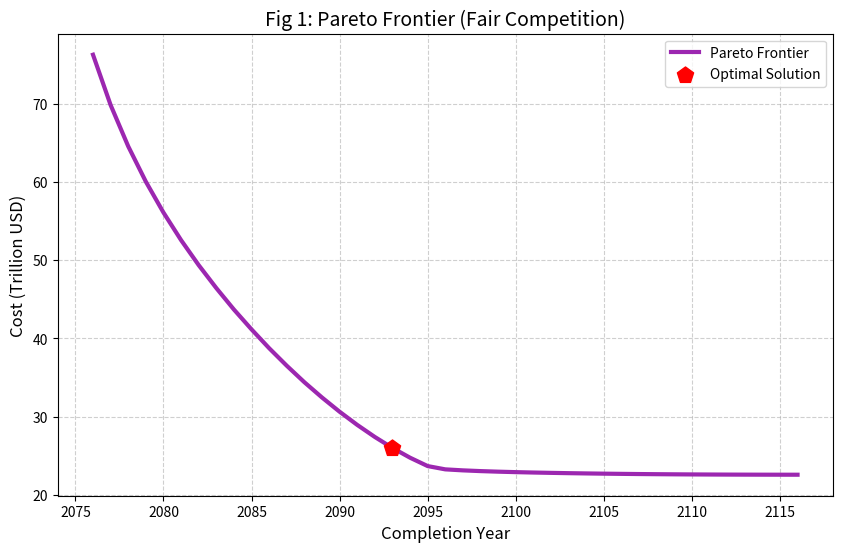
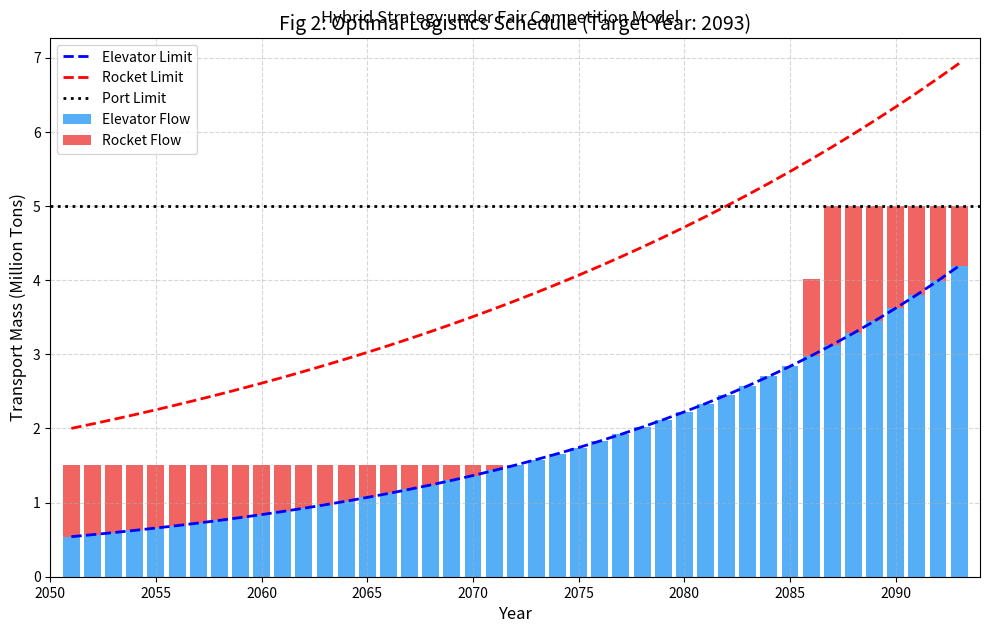

These figures' Python source, in order:
import numpy as np
import matplotlib.pyplot as plt
from scipy.optimize import linprog

# ==========================================
# 1. 参数设置 (Parameters Setup)
# ==========================================
TARGET_MASS = 100 * 10**6      # 1亿吨
START_YEAR = 2050
DISCOUNT_RATE = 0.03           # 贴现率 3%

# --- 约束条件 (Constraints) ---
MIN_ANNUAL_SUPPLY = 1.5 * 10**6  # 每年最少运 150万吨
MAX_THROUGHPUT = 5.0 * 10**6     # 港口每年最大吞吐 500万吨

# --- 初始成本 (Initial Costs) ---
COST_DIRECT_INIT = 1.9 * 10**6   # 火箭初始成本 ($/ton)
COST_HYBRID_INIT = 0.22 * 10**6   # 电梯初始成本 ($/ton)

# --- 技术进化参数 (Tech Evolution) ---
# 1. 太空电梯 (指数增长)
SE_INITIAL_CAP = 0.54 * 10**6
SE_GROWTH_RATE = 0.05            # 运力年增长 5%
SE_COST_DECAY = 0.01             # 成本年下降 1%

# 2. 火箭 (稳步改进)
ROCKET_INITIAL_CAP = 2.0 * 10**6
ROCKET_CAP_GROWTH = 0.03         # 运力年增长 3%
ROCKET_COST_DECAY = 0.02         # 成本年下降 2%

# ==========================================
# 2. 迭代优化生成帕累托前沿 (Iterative Optimization)
# ==========================================
T_min = 10
T_max = 100
feasible_years = []
min_costs = []

print('正在模拟帕累托前沿 (Simulating Pareto Frontier)...')

# 抑制 linprog 的输出信息
options = {'disp': False}

for T in range(T_min, T_max + 1):
    num_vars = 2 * T
    years_idx = np.arange(T)
    
    # --- 构建目标函数系数 c (Costs) ---
    # Python的linprog形式是 min c^T x
    # 计算每年的单位成本
    c_rocket = COST_DIRECT_INIT * ((1 - ROCKET_COST_DECAY) ** years_idx)
    c_elev = COST_HYBRID_INIT * ((1 - SE_COST_DECAY) ** years_idx)
    
    # 计算贴现因子
    disc = (1 + DISCOUNT_RATE) ** (-years_idx)
    
    # 最终的目标函数系数向量 [c_rocket_0...c_rocket_T, c_elev_0...c_elev_T]
    # 注意：linprog默认求解变量顺序，我们需要将火箭和电梯的变量拼接
    # 为了方便，我们将变量设为 [R_0, R_1..., E_0, E_1...] (前半部分火箭，后半部分电梯)
    f = np.concatenate([c_rocket * disc, c_elev * disc])
    
    # --- 构建约束条件 A_eq, b_eq (等式约束) ---
    # 总运量 = TARGET_MASS
    # sum(R_t) + sum(E_t) = TARGET_MASS
    A_eq = np.ones((1, num_vars))
    b_eq = np.array([TARGET_MASS])
    
    # --- 构建约束条件 A_ub, b_ub (不等式约束) ---
    # linprog 默认是 A_ub * x <= b_ub
    
    # 1. 最小年供应量: R_t + E_t >= MIN_ANNUAL_SUPPLY
    # 变换为: -R_t - E_t <= -MIN_ANNUAL_SUPPLY
    A_min = np.zeros((T, num_vars))
    b_min = -MIN_ANNUAL_SUPPLY * np.ones(T)
    
    # 2. 最大吞吐量: R_t + E_t <= MAX_THROUGHPUT
    A_max = np.zeros((T, num_vars))
    b_max = MAX_THROUGHPUT * np.ones(T)
    
    for t in range(T):
        # 填充矩阵：第t年火箭(索引t) 和 第t年电梯(索引T+t)
        # 最小约束
        A_min[t, t] = -1
        A_min[t, T + t] = -1
        # 最大约束
        A_max[t, t] = 1
        A_max[t, T + t] = 1
        
    A_ub = np.vstack([A_min, A_max])
    b_ub = np.concatenate([b_min, b_max])
    
    # --- 构建变量边界 bounds ---
    # 0 <= R_t <= Rocket_Cap_t
    # 0 <= E_t <= Elev_Cap_t
    
    caps_rock = ROCKET_INITIAL_CAP * ((1 + ROCKET_CAP_GROWTH) ** years_idx)
    caps_elev = SE_INITIAL_CAP * ((1 + SE_GROWTH_RATE) ** years_idx)
    
    # 生成bounds列表 [(0, cap_r_0), ..., (0, cap_e_0), ...]
    bounds = []
    # 火箭的边界
    for cap in caps_rock:
        bounds.append((0, cap))
    # 电梯的边界
    for cap in caps_elev:
        bounds.append((0, cap))
        
    # --- 求解 ---
    res = linprog(c=f, A_ub=A_ub, b_ub=b_ub, A_eq=A_eq, b_eq=b_eq, bounds=bounds, method='highs')
    
    if res.success:
        feasible_years.append(START_YEAR + T)
        min_costs.append(res.fun / 10**12) # 转为万亿

# 转换为numpy数组方便处理
feasible_years = np.array(feasible_years)
min_costs = np.array(min_costs)

# ==========================================
# 3. 拐点分析 (Knee Point Analysis)
# ==========================================
if len(feasible_years) > 0:
    # 归一化
    y_norm = (feasible_years - feasible_years.min()) / (feasible_years.max() - feasible_years.min())
    c_norm = (min_costs - min_costs.min()) / (min_costs.max() - min_costs.min())
    
    # 起点和终点
    P_start = np.array([y_norm[0], c_norm[0]])
    P_end = np.array([y_norm[-1], c_norm[-1]])
    Vec_line = P_end - P_start
    
    # 计算距离
    dists = []
    for i in range(len(y_norm)):
        P_curr = np.array([y_norm[i], c_norm[i]])
        # 点到直线的距离公式 (二维向量叉乘模长 / 底边长)
        # np.cross在二维时返回标量
        d = np.abs(np.cross(Vec_line, P_curr - P_start)) / np.linalg.norm(Vec_line)
        dists.append(d)
        
    best_idx = np.argmax(dists)
    best_year = feasible_years[best_idx]
    best_cost = min_costs[best_idx]
    
    print(f"推荐最佳完成年份: {best_year}, 预估成本: ${best_cost:.2f} Trillion")

    # ==========================================
    # 4. 可视化 1: 帕累托前沿 (Pareto Frontier)
    # ==========================================
    plt.figure(figsize=(10, 6))
    plt.plot(feasible_years, min_costs, linewidth=3, color='#9C27B0', label='Pareto Frontier')
    plt.scatter(best_year, best_cost, s=150, c='red', marker='p', label='Optimal Solution', zorder=5)
    
    plt.xlabel('Completion Year', fontsize=12)
    plt.ylabel('Cost (Trillion USD)', fontsize=12)
    plt.title('Fig 1: Pareto Frontier (Fair Competition)', fontsize=14)
    plt.grid(True, linestyle='--', alpha=0.6)
    plt.legend()
    plt.show()

    # ==========================================
    # 5. 提取并绘制最佳年份的详细计划
    # ==========================================
    print(f'正在提取 {best_year} 年的详细计划...')
    
    T_opt = best_year - START_YEAR
    num_vars = 2 * T_opt
    years_idx = np.arange(T_opt)
    
    # --- 重新构建 T_opt 的参数 (同上) ---
    c_rocket = COST_DIRECT_INIT * ((1 - ROCKET_COST_DECAY) ** years_idx)
    c_elev = COST_HYBRID_INIT * ((1 - SE_COST_DECAY) ** years_idx)
    disc = (1 + DISCOUNT_RATE) ** (-years_idx)
    f = np.concatenate([c_rocket * disc, c_elev * disc])
    
    A_eq = np.ones((1, num_vars))
    b_eq = np.array([TARGET_MASS])
    
    A_min = np.zeros((T_opt, num_vars))
    b_min = -MIN_ANNUAL_SUPPLY * np.ones(T_opt)
    A_max = np.zeros((T_opt, num_vars))
    b_max = MAX_THROUGHPUT * np.ones(T_opt)
    
    for t in range(T_opt):
        A_min[t, t] = -1
        A_min[t, T_opt + t] = -1
        A_max[t, t] = 1
        A_max[t, T_opt + t] = 1
        
    A_ub = np.vstack([A_min, A_max])
    b_ub = np.concatenate([b_min, b_max])
    
    caps_rock = ROCKET_INITIAL_CAP * ((1 + ROCKET_CAP_GROWTH) ** years_idx)
    caps_elev = SE_INITIAL_CAP * ((1 + SE_GROWTH_RATE) ** years_idx)
    
    bounds = []
    for cap in caps_rock: bounds.append((0, cap))
    for cap in caps_elev: bounds.append((0, cap))
        
    # --- 求解具体调度 ---
    res_opt = linprog(c=f, A_ub=A_ub, b_ub=b_ub, A_eq=A_eq, b_eq=b_eq, bounds=bounds, method='highs')
    
    if res_opt.success:
        # 分离变量
        sched_rocket = res_opt.x[:T_opt] / 10**6       # 百万吨
        sched_elevator = res_opt.x[T_opt:] / 10**6     # 百万吨
        years_axis = np.arange(START_YEAR + 1, best_year + 1)
        
        # ==========================================
        # 6. 可视化 2: 堆叠柱状图 (Detailed Schedule)
        # ==========================================
        plt.figure(figsize=(12, 7))
        
        # 绘制堆叠柱状图
        # 注意：matplotlib的bar stacked需要使用bottom参数
        plt.bar(years_axis, sched_elevator, color='#42A5F5', label='Elevator Flow', alpha=0.9)
        plt.bar(years_axis, sched_rocket, bottom=sched_elevator, color='#EF5350', label='Rocket Flow', alpha=0.9)
        
        # 绘制运力上限线
        plt.plot(years_axis, caps_elev / 10**6, 'b--', linewidth=2, label='Elevator Limit')
        plt.plot(years_axis, caps_rock / 10**6, 'r--', linewidth=2, label='Rocket Limit')
        
        # 绘制港口限制
        plt.axhline(y=MAX_THROUGHPUT / 10**6, color='k', linestyle=':', linewidth=2, label='Port Limit')
        
        plt.xlabel('Year', fontsize=12)
        plt.ylabel('Transport Mass (Million Tons)', fontsize=12)
        plt.title(f'Fig 2: Optimal Logistics Schedule (Target Year: {best_year})', fontsize=14)
        plt.suptitle('Hybrid Strategy under Fair Competition Model', fontsize=12, y=0.92)
        
        plt.legend(loc='upper left')
        plt.grid(True, linestyle='--', alpha=0.5)
        plt.xlim(START_YEAR, best_year + 1)
        plt.show()
        
    else:
        print("Error: 无法求解最佳年份的详细调度。")

else:
    print("未找到可行解 (No feasible solution found). 请检查约束条件。")
